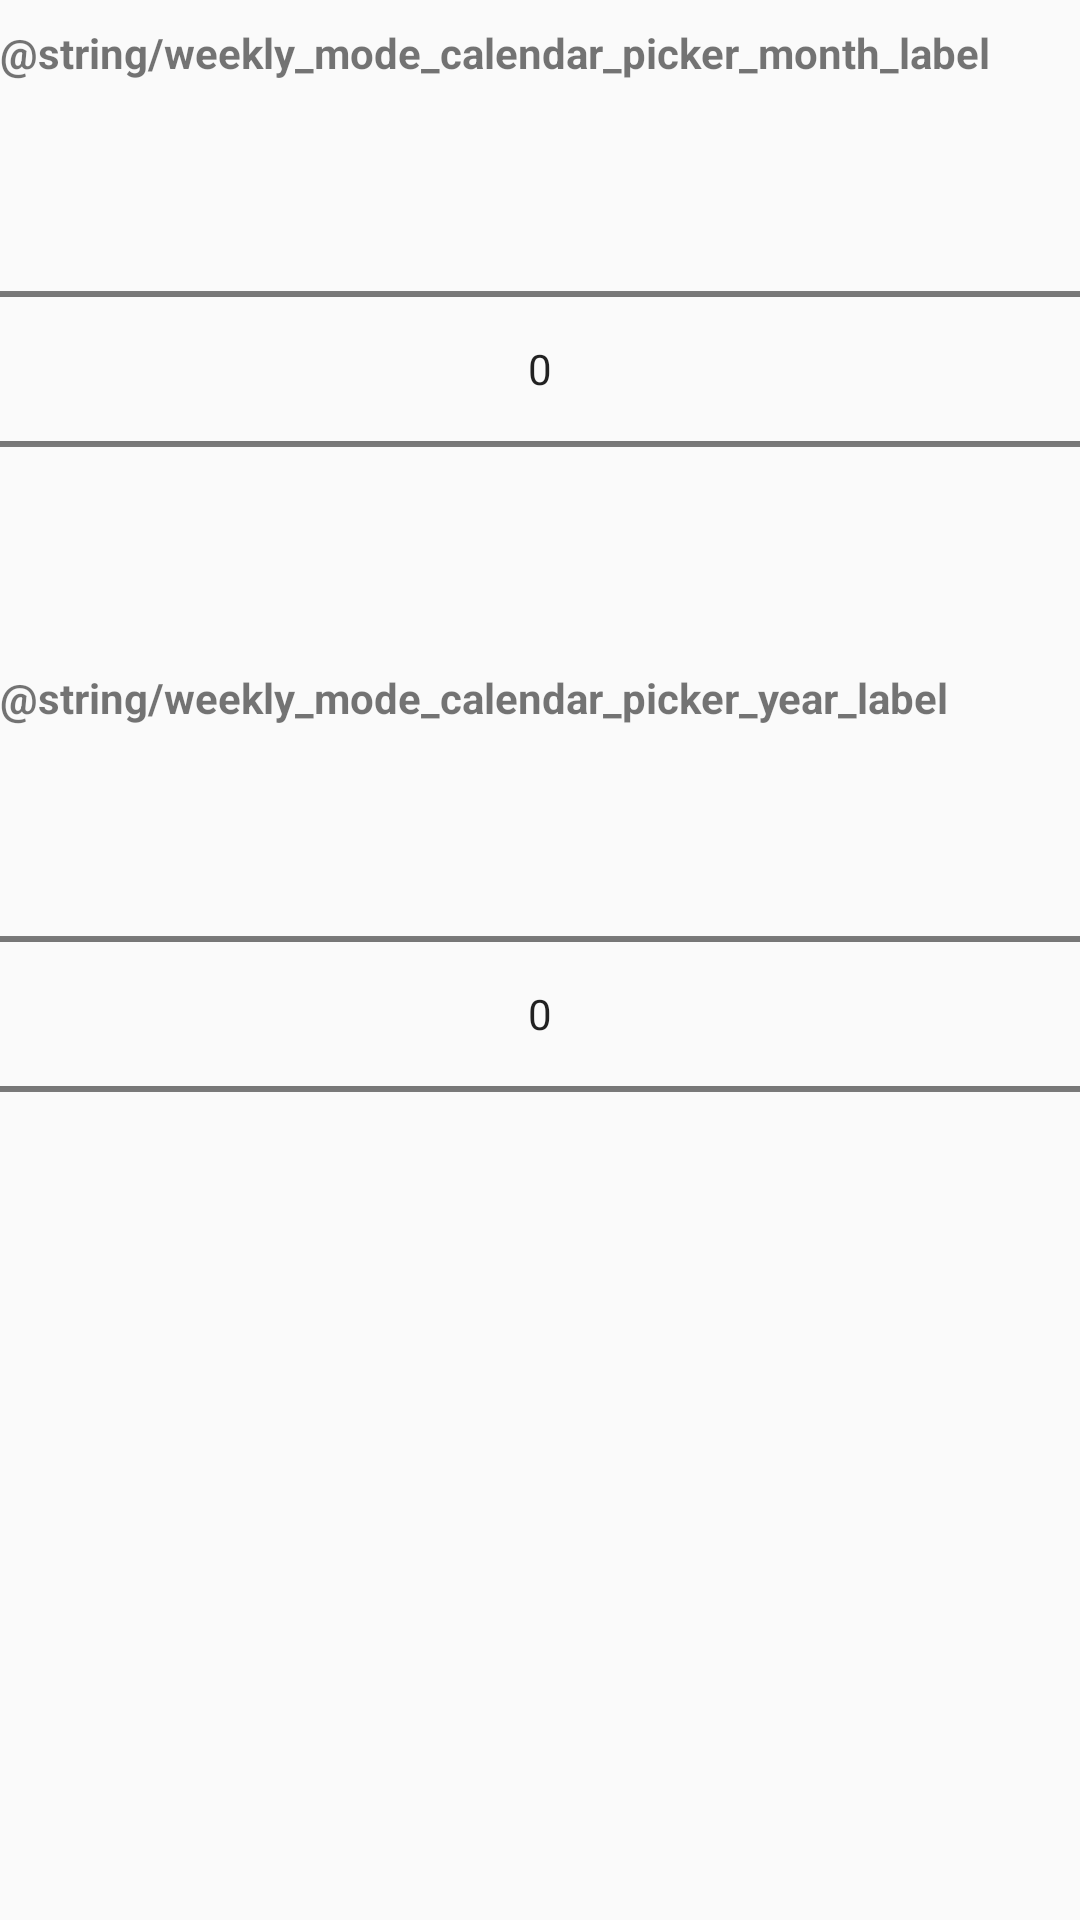

Layout XML and referenced resources for this Android screen:
<!-- AndroidManifest.xml: application theme Theme.LearnByzantineMusic -->
<!-- res/layout/dialog_month_year_picker.xml -->
<?xml version="1.0" encoding="utf-8"?>
<LinearLayout xmlns:android="http://schemas.android.com/apk/res/android"
    android:layout_width="match_parent"
    android:layout_height="wrap_content"
    android:orientation="vertical"
    android:paddingTop="8dp"
    android:paddingBottom="8dp">

    <TextView
        android:layout_width="match_parent"
        android:layout_height="wrap_content"
        android:text="@string/weekly_mode_calendar_picker_month_label"
        android:textStyle="bold" />

    <NumberPicker
        android:id="@+id/weekly_calendar_picker_month"
        android:layout_width="match_parent"
        android:layout_height="wrap_content"
        android:layout_marginTop="6dp" />

    <TextView
        android:layout_width="match_parent"
        android:layout_height="wrap_content"
        android:layout_marginTop="10dp"
        android:text="@string/weekly_mode_calendar_picker_year_label"
        android:textStyle="bold" />

    <NumberPicker
        android:id="@+id/weekly_calendar_picker_year"
        android:layout_width="match_parent"
        android:layout_height="wrap_content"
        android:layout_marginTop="6dp" />

</LinearLayout>
<!-- resources referenced by this layout -->
<resources>
  <style name="Theme.LearnByzantineMusic" parent="android:Theme.Material.Light.NoActionBar" />
</resources>
